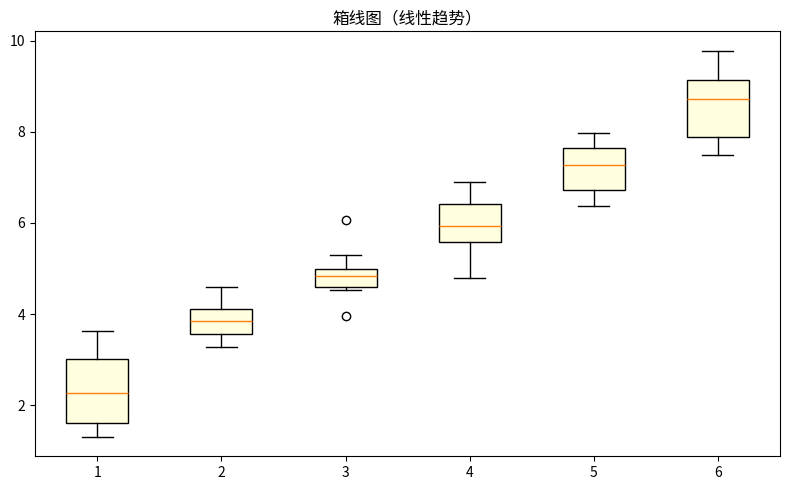

Source code (Python):
"""箱线图（线性趋势）
数据可视化示例（matplotlib）。分箱箱线图（四分位与离群）。
运行后在当前目录生成 'viz_box_d2'_preview.png。
"""
import matplotlib
matplotlib.use("Agg")
import matplotlib.pyplot as plt
import numpy as np

rng = np.random.default_rng(8)
fig, ax = plt.subplots(figsize=(8, 5))
data = np.array(np.linspace(2, 9, 60) + rng.normal(0, 0.4, 60))
bins = [data[i:i+10] for i in range(0, 60, 10)]
ax.boxplot(bins, patch_artist=True, boxprops=dict(facecolor='lightyellow'))
ax.set_title("箱线图（线性趋势）")
plt.tight_layout()
plt.savefig("'viz_box_d2'_preview.png", dpi=110)
print("已生成 'viz_box_d2'_preview.png")
